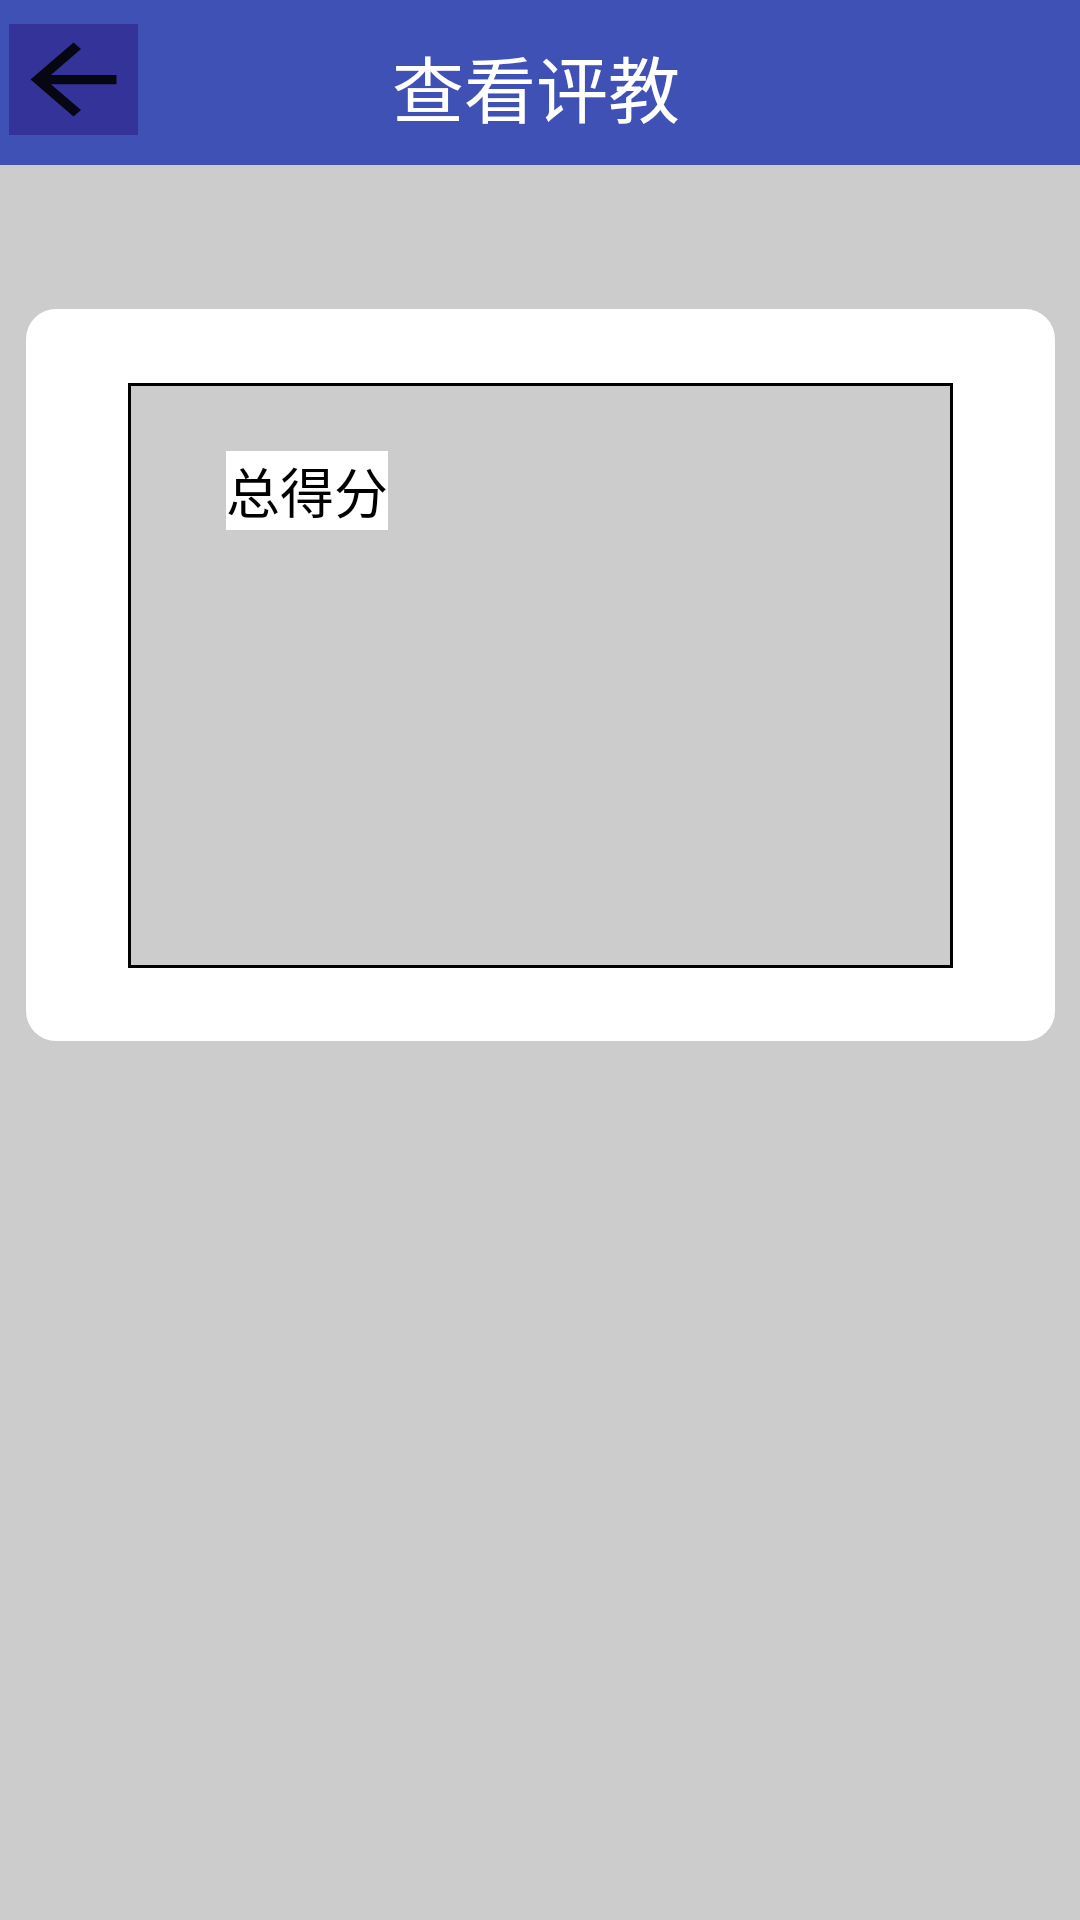

Android layout source for this screen:
<!-- AndroidManifest.xml: application theme AppTheme -->
<!-- res/layout/activity_show_course_comment.xml -->
<?xml version="1.0" encoding="utf-8"?>
<android.support.constraint.ConstraintLayout xmlns:android="http://schemas.android.com/apk/res/android"
    xmlns:app="http://schemas.android.com/apk/res-auto"
    xmlns:tools="http://schemas.android.com/tools"
    android:layout_width="match_parent"
    android:layout_height="match_parent"
    android:background="#cccccc"
    tools:context="com.easyclass.claraliu.core.student.CourseCommentSuccessActivity">

    <TableLayout
        android:id="@+id/TableLayout1"
        android:layout_width="343dp"
        android:layout_height="244dp"
        android:layout_marginBottom="8dp"
        android:layout_marginEnd="8dp"
        android:layout_marginStart="8dp"
        android:layout_marginTop="8dp"
        android:background="@drawable/constriantshape"
        app:layout_constraintBottom_toBottomOf="parent"
        app:layout_constraintEnd_toEndOf="parent"
        app:layout_constraintHorizontal_bias="0.52"
        app:layout_constraintStart_toStartOf="parent"
        app:layout_constraintTop_toBottomOf="@+id/toolbar"
        app:layout_constraintVertical_bias="0.123">

    </TableLayout>

    <android.support.v7.widget.Toolbar
        android:id="@+id/toolbar"
        android:layout_width="389dp"
        android:layout_height="55dp"
        android:layout_marginEnd="8dp"
        android:layout_marginStart="8dp"
        android:background="?attr/colorPrimary"
        android:minHeight="?attr/actionBarSize"
        android:theme="?attr/actionBarTheme"
        app:layout_constraintEnd_toEndOf="parent"
        app:layout_constraintHorizontal_bias="0.476"
        app:layout_constraintStart_toStartOf="parent"
        app:layout_constraintTop_toTopOf="parent" />

    <ImageButton
        android:id="@+id/imageButton"
        android:layout_width="43dp"
        android:layout_height="37dp"
        android:layout_marginEnd="8dp"
        android:layout_marginStart="8dp"
        android:layout_marginTop="8dp"
        android:background="@drawable/returnbuttonshape"
        android:onClick="back"
        android:scaleType="fitXY"
        app:layout_constraintEnd_toStartOf="@+id/textView2"
        app:layout_constraintHorizontal_bias="0.098"
        app:layout_constraintStart_toStartOf="@+id/toolbar"
        app:layout_constraintTop_toTopOf="@+id/toolbar"
        app:srcCompat="?attr/actionModeCloseDrawable" />

    <TextView
        android:id="@+id/textView2"
        android:layout_width="wrap_content"
        android:layout_height="36dp"
        android:layout_marginBottom="8dp"
        android:layout_marginStart="144dp"
        android:layout_marginTop="16dp"
        android:text="查看评教"
        android:textColor="#ffffff"
        android:textSize="24dp"
        app:layout_constraintBottom_toBottomOf="@+id/toolbar"
        app:layout_constraintStart_toStartOf="@+id/toolbar"
        app:layout_constraintTop_toTopOf="@+id/toolbar"
        app:layout_constraintVertical_bias="1.0" />

    <TableLayout
        android:id="@+id/tableLayout"
        android:layout_width="275dp"
        android:layout_height="195dp"
        android:layout_marginBottom="8dp"
        android:layout_marginEnd="8dp"
        android:layout_marginStart="8dp"
        android:layout_marginTop="8dp"
        android:background="@drawable/shape"
        app:layout_constraintBottom_toBottomOf="@+id/TableLayout1"
        app:layout_constraintEnd_toEndOf="@+id/TableLayout1"
        app:layout_constraintStart_toStartOf="@+id/TableLayout1"
        app:layout_constraintTop_toTopOf="@+id/TableLayout1">

    </TableLayout>

    <TextView
        android:id="@+id/textView"
        android:layout_width="wrap_content"
        android:layout_height="wrap_content"
        android:layout_marginBottom="64dp"
        android:layout_marginEnd="8dp"
        android:layout_marginStart="8dp"
        android:background="#ffffff"
        android:text="总得分"
        android:textColor="#000000"
        android:textSize="18dp"
        app:layout_constraintBottom_toTopOf="@+id/score"
        app:layout_constraintEnd_toEndOf="@+id/tableLayout"
        app:layout_constraintHorizontal_bias="0.121"
        app:layout_constraintStart_toStartOf="@+id/tableLayout" />

    <TextView
        android:id="@+id/score"
        android:layout_width="246dp"
        android:layout_height="31dp"
        android:layout_marginEnd="8dp"
        android:layout_marginStart="8dp"
        android:text="您的得分是0分"
        android:textAppearance="@style/TextAppearance.AppCompat.Large"
        app:layout_constraintBottom_toTopOf="@+id/tableLayout"
        app:layout_constraintEnd_toEndOf="@+id/tableLayout"
        app:layout_constraintHorizontal_bias="0.5"
        app:layout_constraintStart_toStartOf="@+id/tableLayout"
        app:layout_constraintTop_toBottomOf="@+id/tableLayout" />

</android.support.constraint.ConstraintLayout>
<!-- resources referenced by this layout -->
<resources>
  <!-- drawable constriantshape (drawable) -->
  <?xml version="1.0" encoding="utf-8"?>
  <shape xmlns:android="http://schemas.android.com/apk/res/android"
      android:shape="rectangle">
      
      <solid android:color="#ffffff" />
      
      
      <corners android:radius="10dip" />
      
  </shape>
  <!-- drawable returnbuttonshape (drawable) -->
  <?xml version="1.0" encoding="utf-8"?>
  <shape xmlns:android="http://schemas.android.com/apk/res/android"
      android:shape="rectangle">
      
      <solid android:color="#333399" />
      
      
  
      
  
  </shape>
  <!-- drawable shape (drawable) -->
  <?xml version="1.0" encoding="utf-8"?>
  <shape xmlns:android="http://schemas.android.com/apk/res/android" >
  
      <solid android:color="#cccccc" />
  
      <stroke
          android:width="1dp"
          android:color="#000000" />
  
      <padding
          android:bottom="0.1dp"
          android:left="0.5dp"
          android:right="0.5dp"
          android:top="0dp" />
  </shape>
  <style name="AppTheme" parent="Theme.AppCompat.Light.NoActionBar">
          
          <item name="colorPrimary">@color/colorPrimary</item>
          <item name="colorPrimaryDark">@color/colorPrimaryDark</item>
          <item name="colorAccent">@color/colorAccent</item>
      </style>
  <color name="colorPrimary">#3F51B5</color>
  <color name="colorPrimaryDark">#303F9F</color>
  <color name="colorAccent">#FF4081</color>
</resources>
